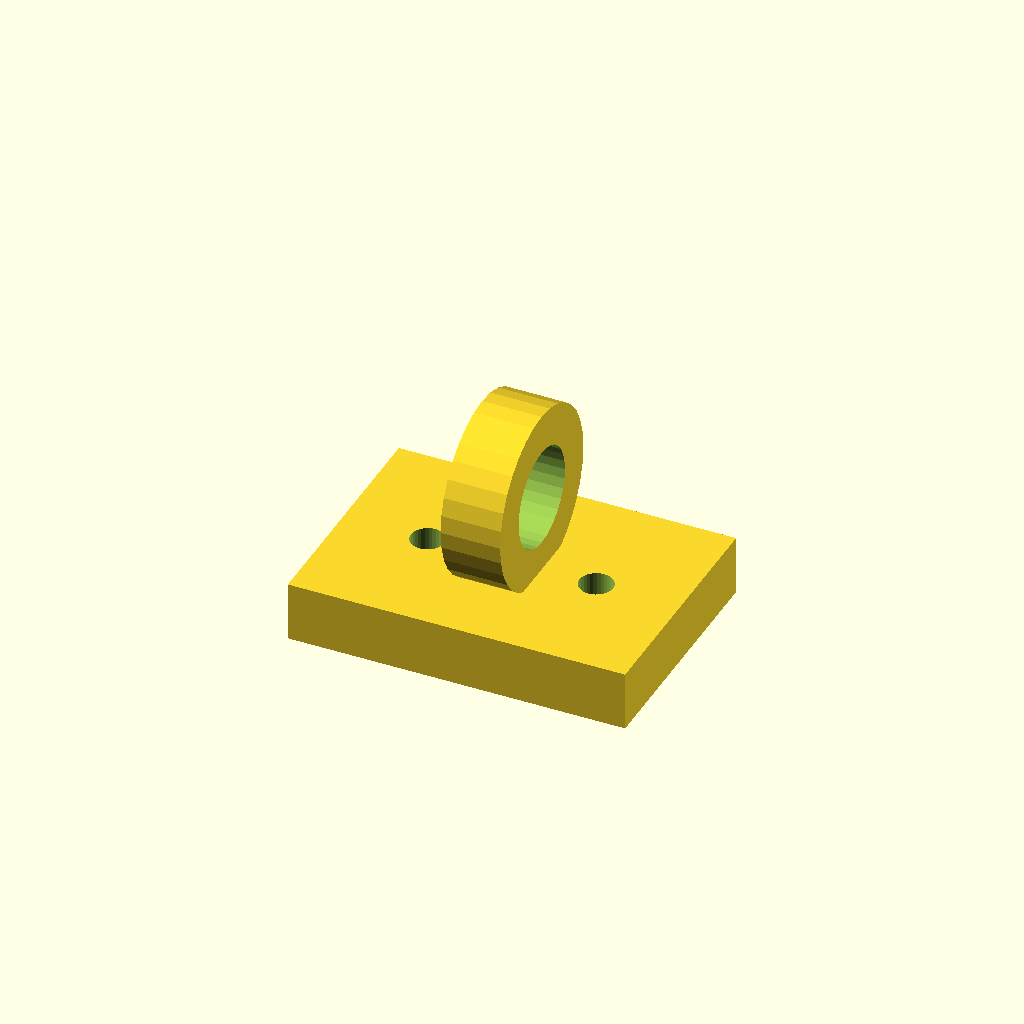
Cell 1: rendered with the file's own defaults.
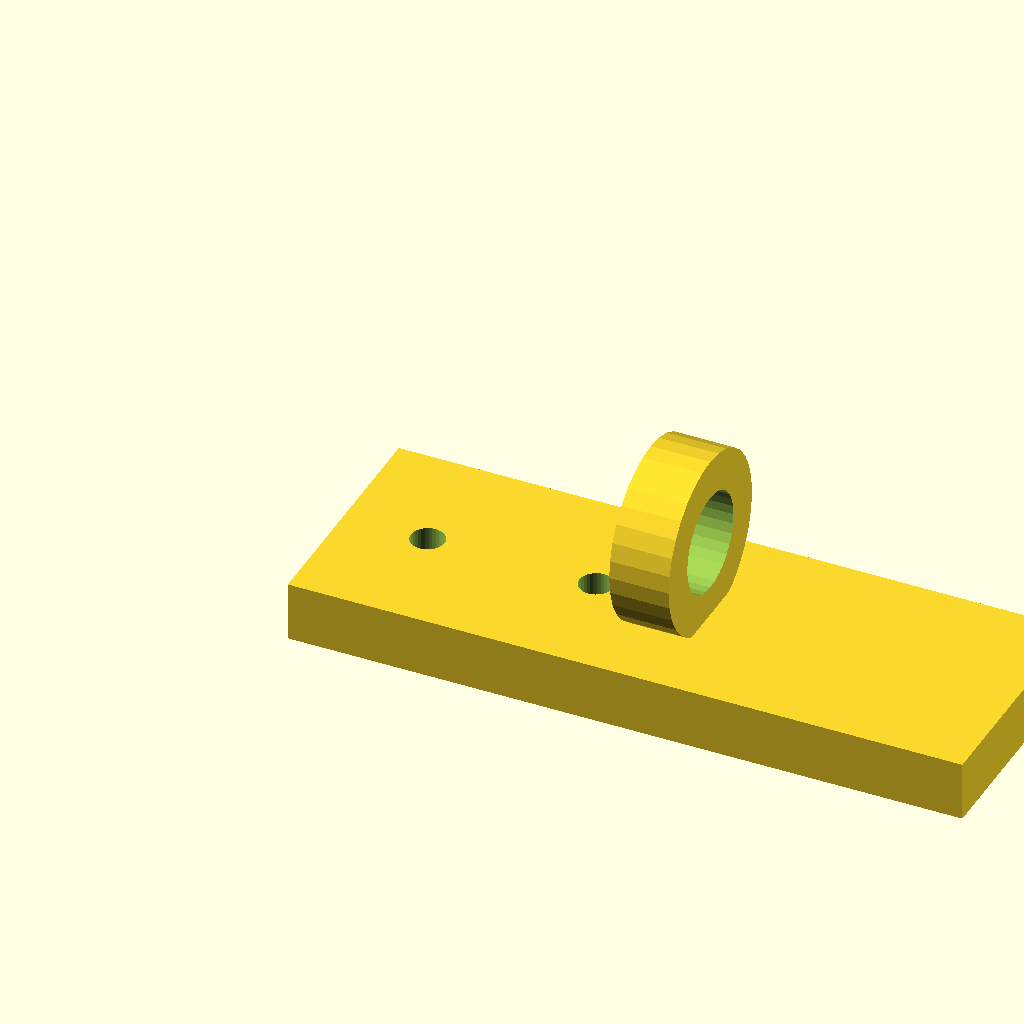
Cell 2 — base_w set to 68, the other parameters unchanged.
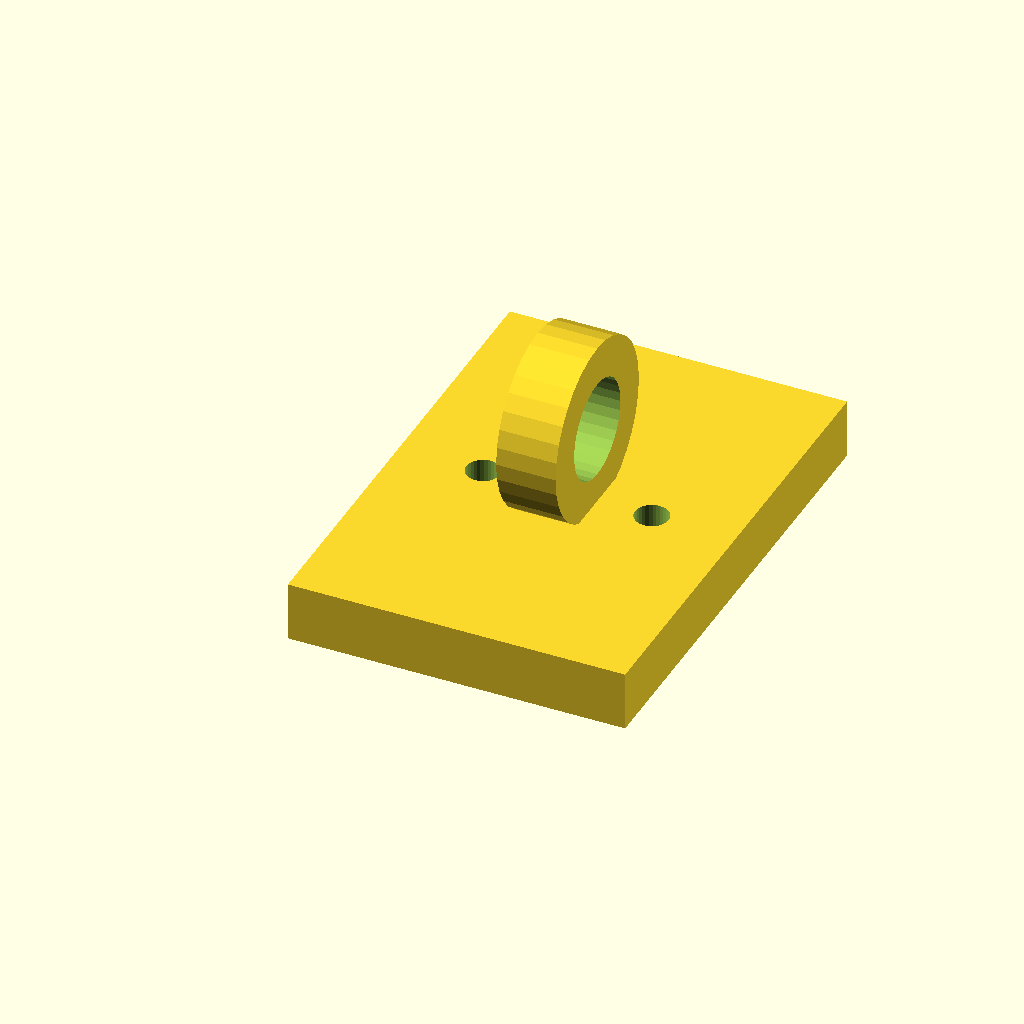
Cell 3: base_d = 48 (everything else at default).
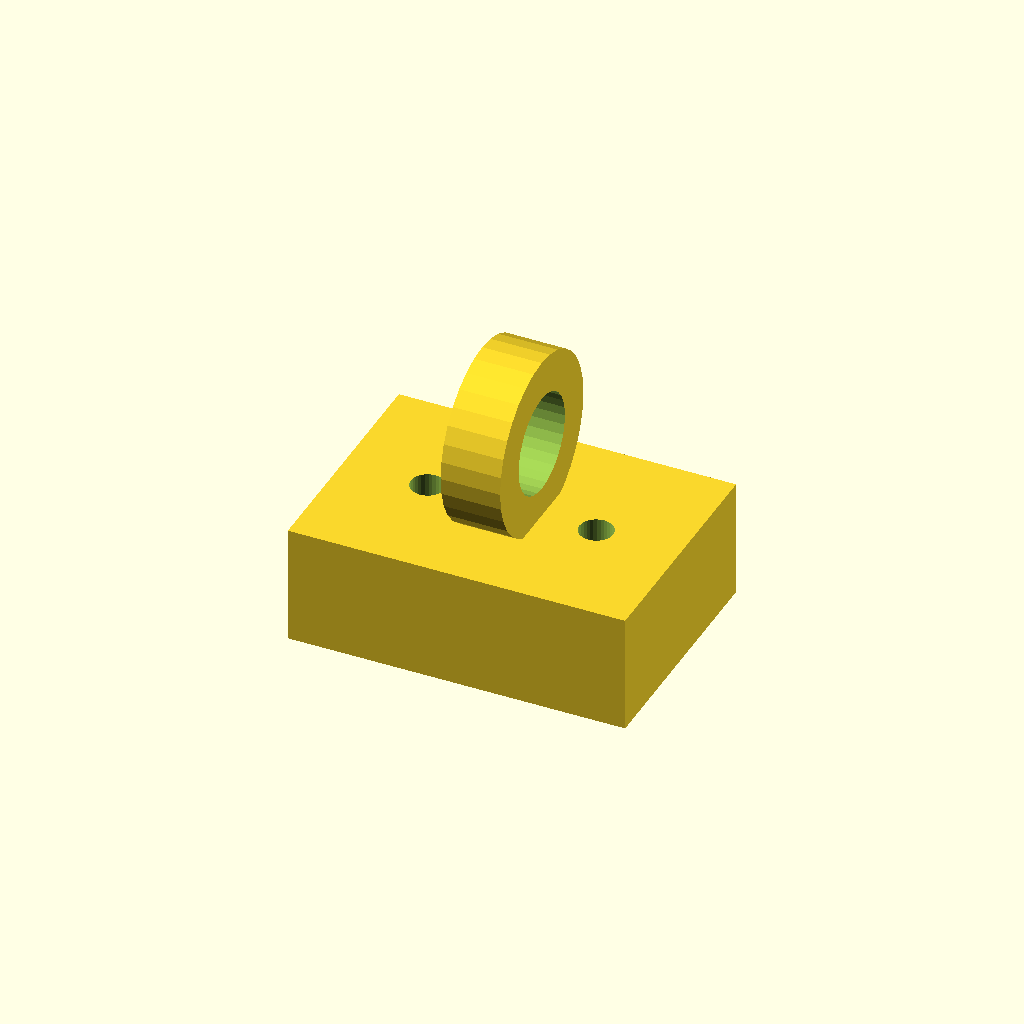
Cell 4: the same model with base_t = 12.
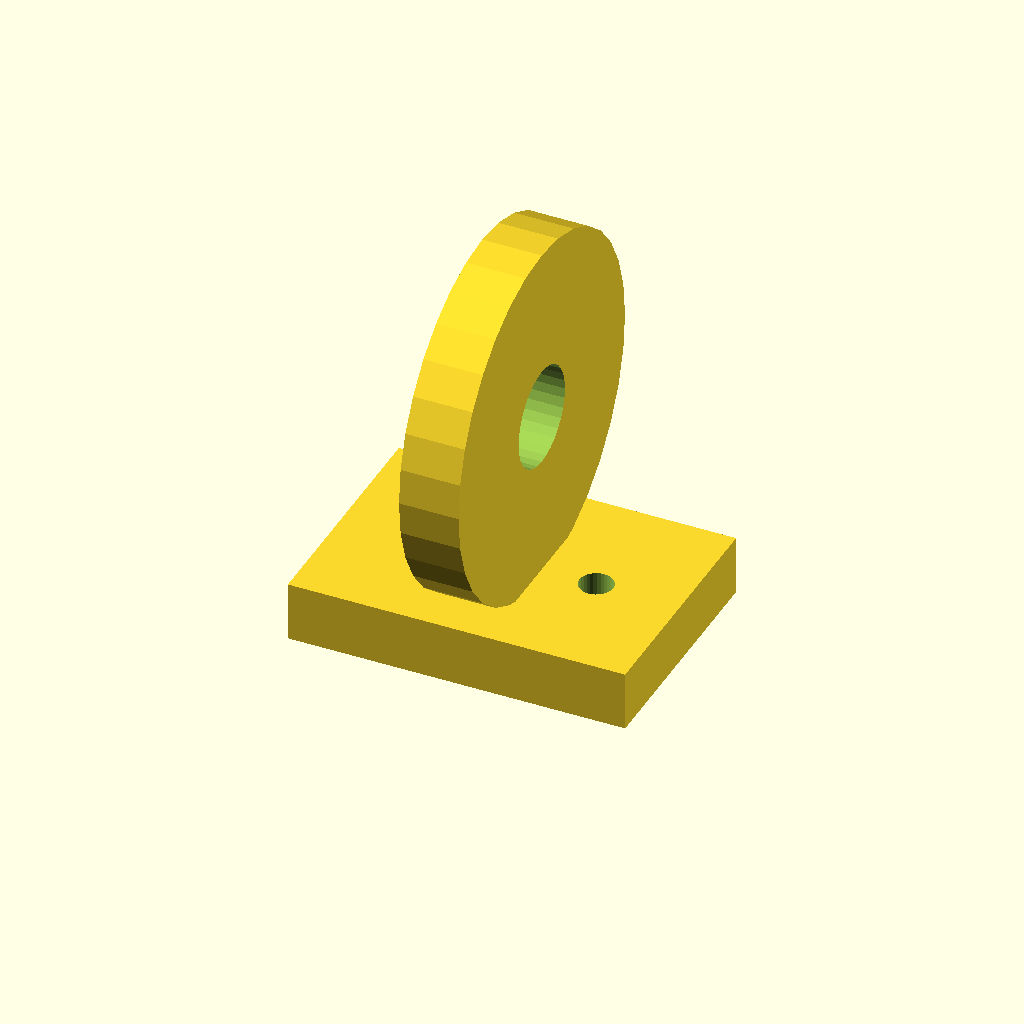
Cell 5 — clamp_d set to 36, the other parameters unchanged.
One fixed orthographic camera (rotation 55°, 0°, 25°; colour scheme Cornfield) for every cell.
OpenSCAD source file data/previews/families_v9/scad/clips.scad:
$fn = 32;
// ----------------------------------------------------------------------
// Cable clip: cable 10 mm, clamp 18 mm, base 34 mm
// ----------------------------------------------------------------------

// --- parameters (mm) ---
base_w = 34;              // base length, X
base_d = 24;              // base width, Y
base_t = 6;               // base thickness
clamp_d = 18;             // clamp outside diameter
wall_t = 4;               // clamp wall
cable_d = 10;             // cable opening
ring_w = 6;               // clamp width along the cable
screw_d = 3.4;            // screw clearance
sink = 1;                 // overlap of the clamp into the base

module base() {
  cube([base_w, base_d, base_t]);
}

module clamp() {
  translate([base_w / 2, base_d / 2, base_t + clamp_d / 2 - sink]) rotate([0, 90, 0])
    cylinder(h = ring_w, d = clamp_d, center = true);
}

difference() {
  union() {
    base();
    clamp();
  }
  translate([base_w / 2, base_d / 2, base_t + clamp_d / 2 - sink]) rotate([0, 90, 0]) translate([0, 0, -ring_w / 2 - 1]) cylinder(h = ring_w + 2, d = cable_d);
  translate([8.5, base_d / 2, -1]) cylinder(h = base_t + 2, d = screw_d);
  translate([25.5, base_d / 2, -1]) cylinder(h = base_t + 2, d = screw_d);
}
Parameter table extracted from the source (name, type, default, range or options):
base_w: number, default 34
base_d: number, default 24
base_t: number, default 6
clamp_d: number, default 18
wall_t: number, default 4
cable_d: number, default 10
ring_w: number, default 6
screw_d: number, default 3.4
sink: number, default 1
